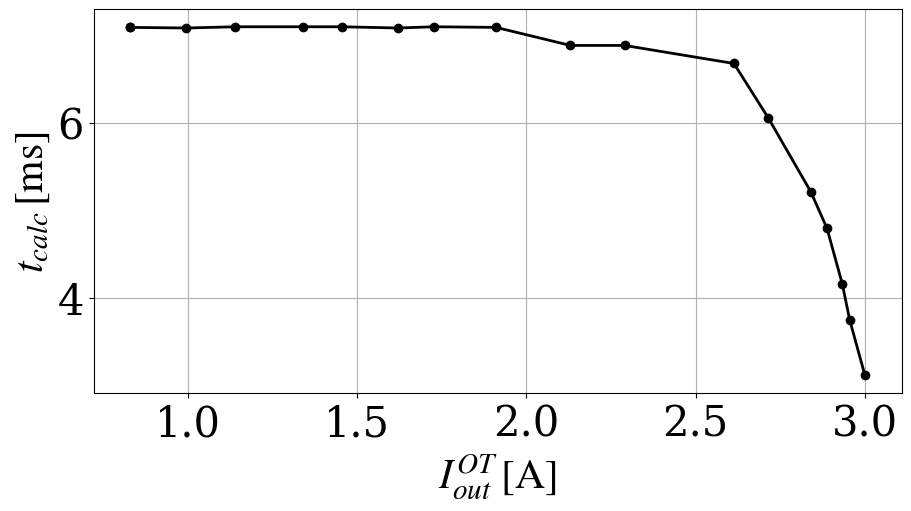
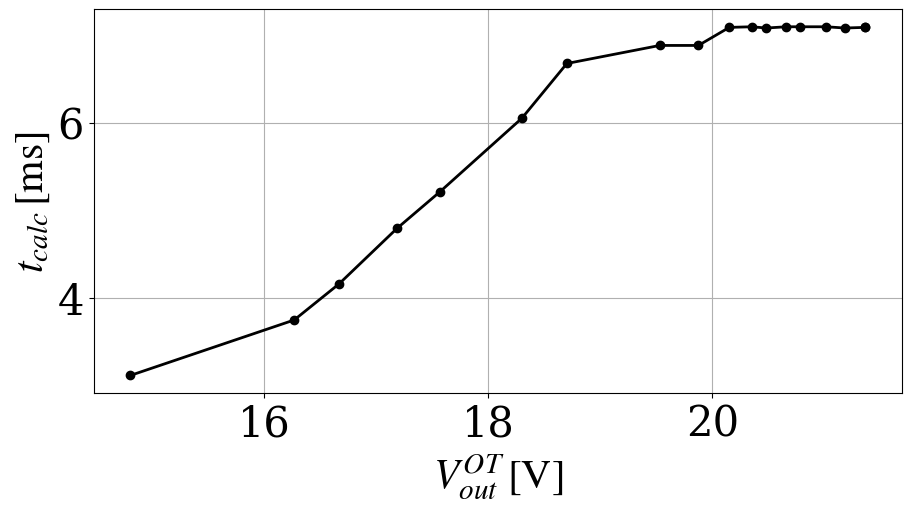

Reproduce these figures in Python, in order.
"""Plot the embedded measured calculation time versus output current/voltage."""
import argparse

import numpy as np
import matplotlib.pyplot as plt
from matplotlib import font_manager


def configure_plots(font_size=30):
    """Use Times New Roman where installed; otherwise use a serif fallback."""
    fonts = {font.name for font in font_manager.fontManager.ttflist}
    family = "Times New Roman" if "Times New Roman" in fonts else "DejaVu Serif"
    plt.rcParams.update({
        "font.family": family, "font.size": font_size,
        "mathtext.fontset": "stix", "figure.facecolor": "white",
        "axes.labelsize": font_size, "xtick.labelsize": font_size,
        "ytick.labelsize": font_size, "legend.fontsize": 20,
    })


def finish(figures, args):
    """Display interactive plot windows without writing image files."""
    if not args.no_show:
        plt.show()
    else:
        for _, figure in figures:
            plt.close(figure)


def plot_arguments(description):
    parser = argparse.ArgumentParser(description=description)
    parser.add_argument("--no-show", action="store_true", help="Do not open plot windows.")
    return parser

I_raw = np.array([3.02, 2.99, 2.96, 2.88, 2.86, 2.68, 2.58, 2.21, 2.02, 1.76, 1.50, 1.29, 1.11, 0.98, 0.73, 0.52, 0.38, 0.27], dtype=float)
V_raw = np.array([14.78, 16.27, 16.65, 17.20, 17.55, 18.38, 18.75, 19.62, 20.03, 20.33, 20.50, 20.66, 20.86, 21.03, 21.31, 21.49, 21.74, 21.69], dtype=float)
I_capt = np.array([3.000, 2.955, 2.933, 2.888, 2.840, 2.715, 2.613, 2.290, 2.130, 1.910, 1.727, 1.620, 1.456, 1.340, 1.140, 0.995, 0.830, 0.830], dtype=float)
V_capt = np.array([14.8100, 16.2700, 16.6700, 17.1860, 17.5700, 18.3000, 18.7016, 19.5300, 19.8750, 20.1500, 20.3500, 20.4800, 20.6600, 20.7850, 21.0130, 21.1800, 21.3600, 21.3600], dtype=float)
t_ms = np.array([3.11418, 3.74697, 4.15935, 4.79214, 5.21163, 6.05061, 6.67629, 6.88248, 6.88248, 7.08867, 7.09578, 7.08156, 7.09578, 7.09578, 7.09578, 7.08156, 7.08867, 7.08867], dtype=float)

# Same default selection as MATLAB. --raw selects the alternative raw data.
USE_CAPTURED_DATA = True


def main(argv=None):
    parser = plot_arguments(__doc__)
    parser.add_argument("--raw", action="store_true", help="Use raw instead of captured operating points.")
    args = parser.parse_args(argv)
    configure_plots()
    use_captured = USE_CAPTURED_DATA and not args.raw
    I_data, V_data = (I_capt, V_capt) if use_captured else (I_raw, V_raw)
    figures = []
    for name, values, xlabel in (
        ("calculation_time_current", I_data, r"$I_{out}^{OT}\,[\mathrm{A}]$"),
        ("calculation_time_voltage", V_data, r"$V_{out}^{OT}\,[\mathrm{V}]$"),
    ):
        fig, ax = plt.subplots(figsize=(9, 5), layout="constrained")
        ax.plot(values, t_ms, "-ko", linewidth=2, markersize=6, markerfacecolor="k")
        ax.grid(True)
        ax.set(xlabel=xlabel, ylabel=r"$t_{calc}\,[\mathrm{ms}]$")
        figures.append((name, fig))
    finish(figures, args)


if __name__ == "__main__":
    main()
